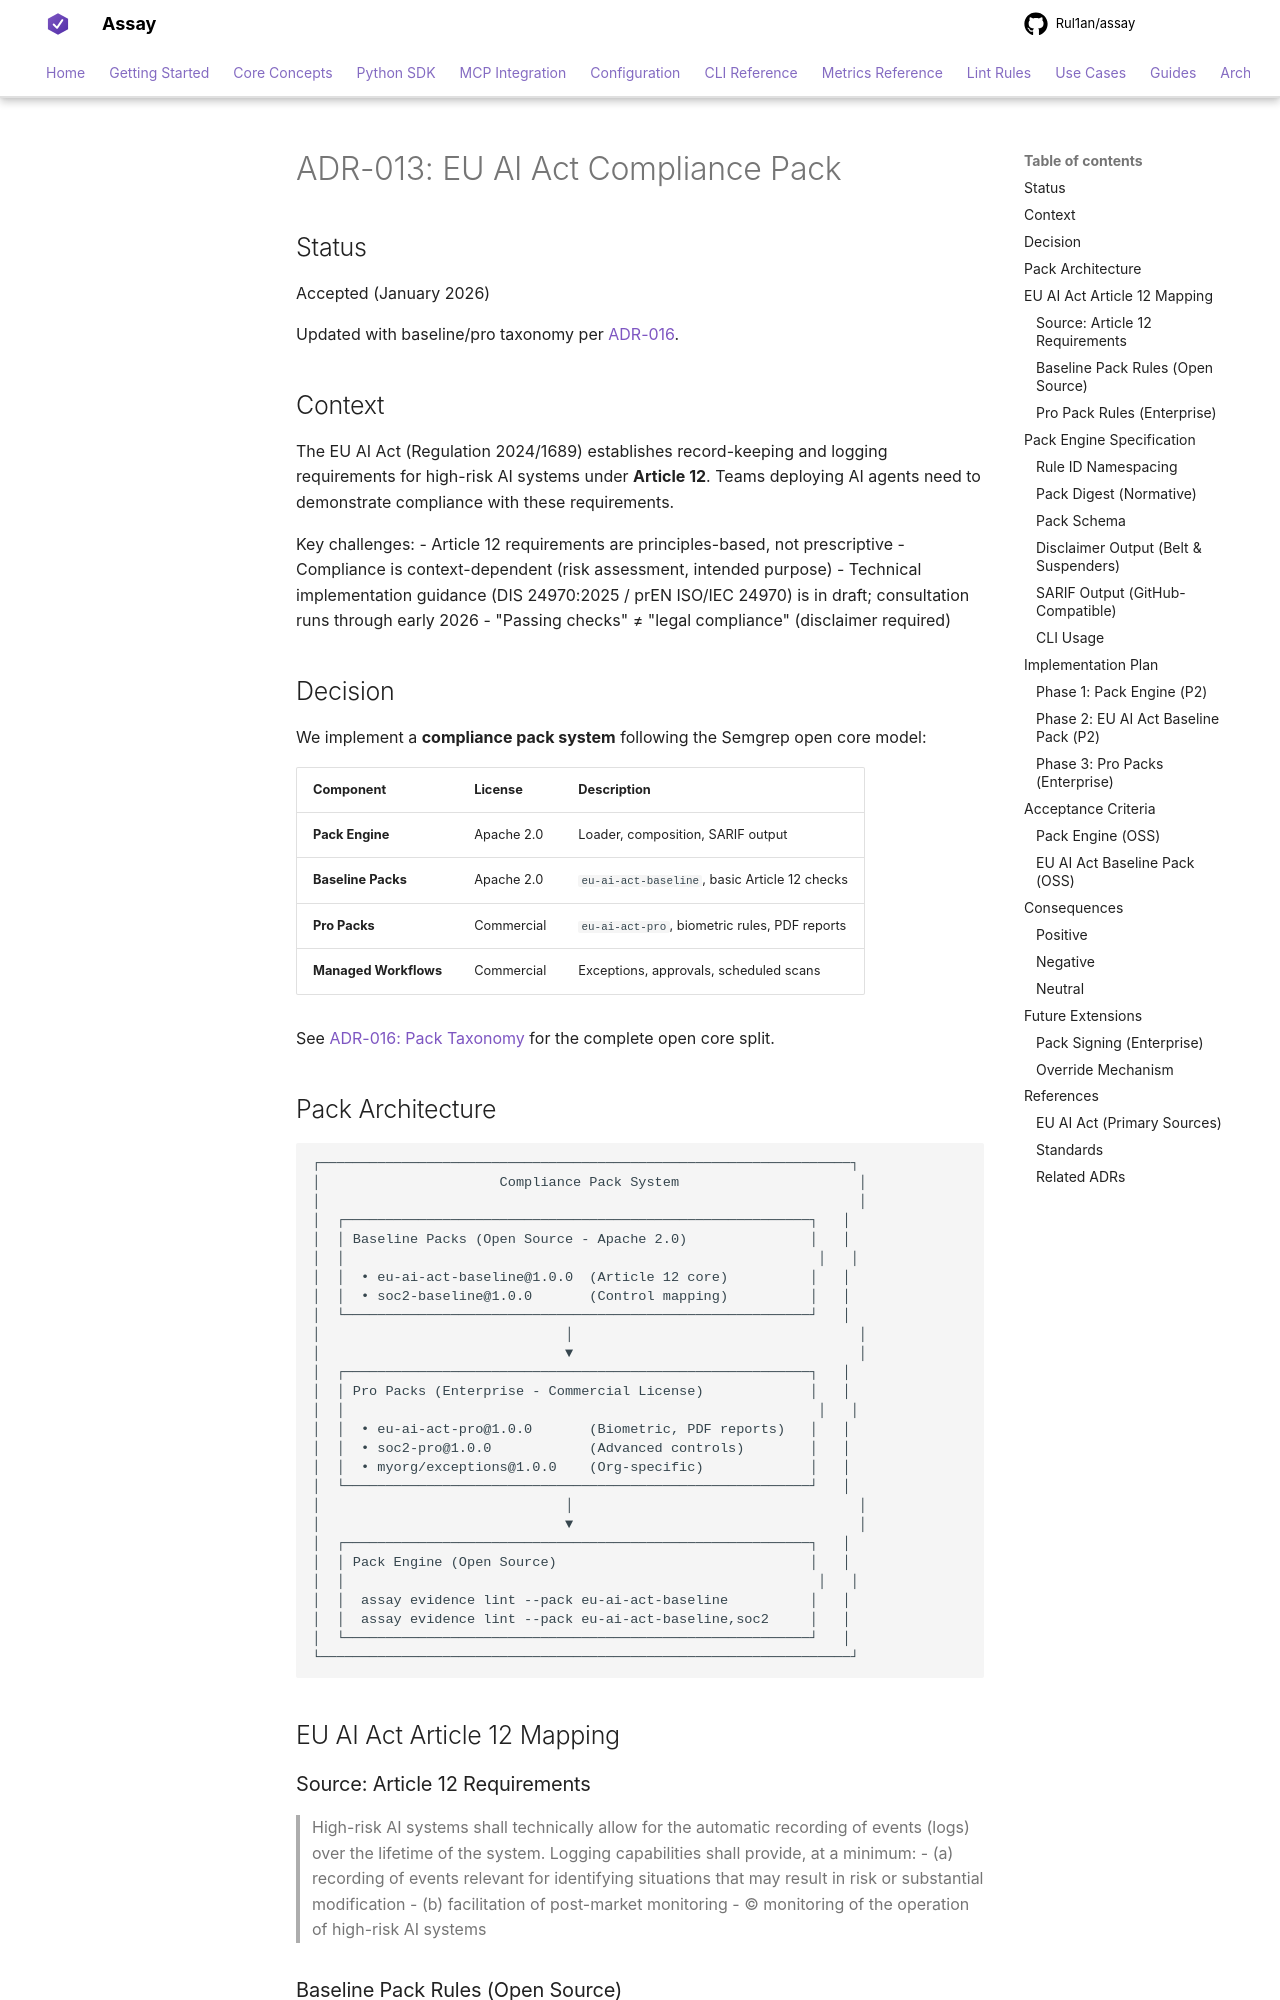

repository: Rul1an/assay · page: architecture/ADR-013-EU-AI-Act-Pack/index.html · generator: mkdocs

# ADR-013: EU AI Act Compliance Pack

## Status

Accepted (January 2026)

Updated with baseline/pro taxonomy per [ADR-016](./ADR-016-Pack-Taxonomy.md).

## Context

The EU AI Act (Regulation 2024/1689) establishes record-keeping and logging requirements for high-risk AI systems under **Article 12**. Teams deploying AI agents need to demonstrate compliance with these requirements.

Key challenges:
- Article 12 requirements are principles-based, not prescriptive
- Compliance is context-dependent (risk assessment, intended purpose)
- Technical implementation guidance (DIS 24970:2025 / prEN ISO/IEC 24970) is in draft; consultation runs through early 2026
- "Passing checks" ≠ "legal compliance" (disclaimer required)

## Decision

We implement a **compliance pack system** following the Semgrep open core model:

| Component | License | Description |
|-----------|---------|-------------|
| **Pack Engine** | Apache 2.0 | Loader, composition, SARIF output |
| **Baseline Packs** | Apache 2.0 | `eu-ai-act-baseline`, basic Article 12 checks |
| **Pro Packs** | Commercial | `eu-ai-act-pro`, biometric rules, PDF reports |
| **Managed Workflows** | Commercial | Exceptions, approvals, scheduled scans |

See [ADR-016: Pack Taxonomy](./ADR-016-Pack-Taxonomy.md) for the complete open core split.
